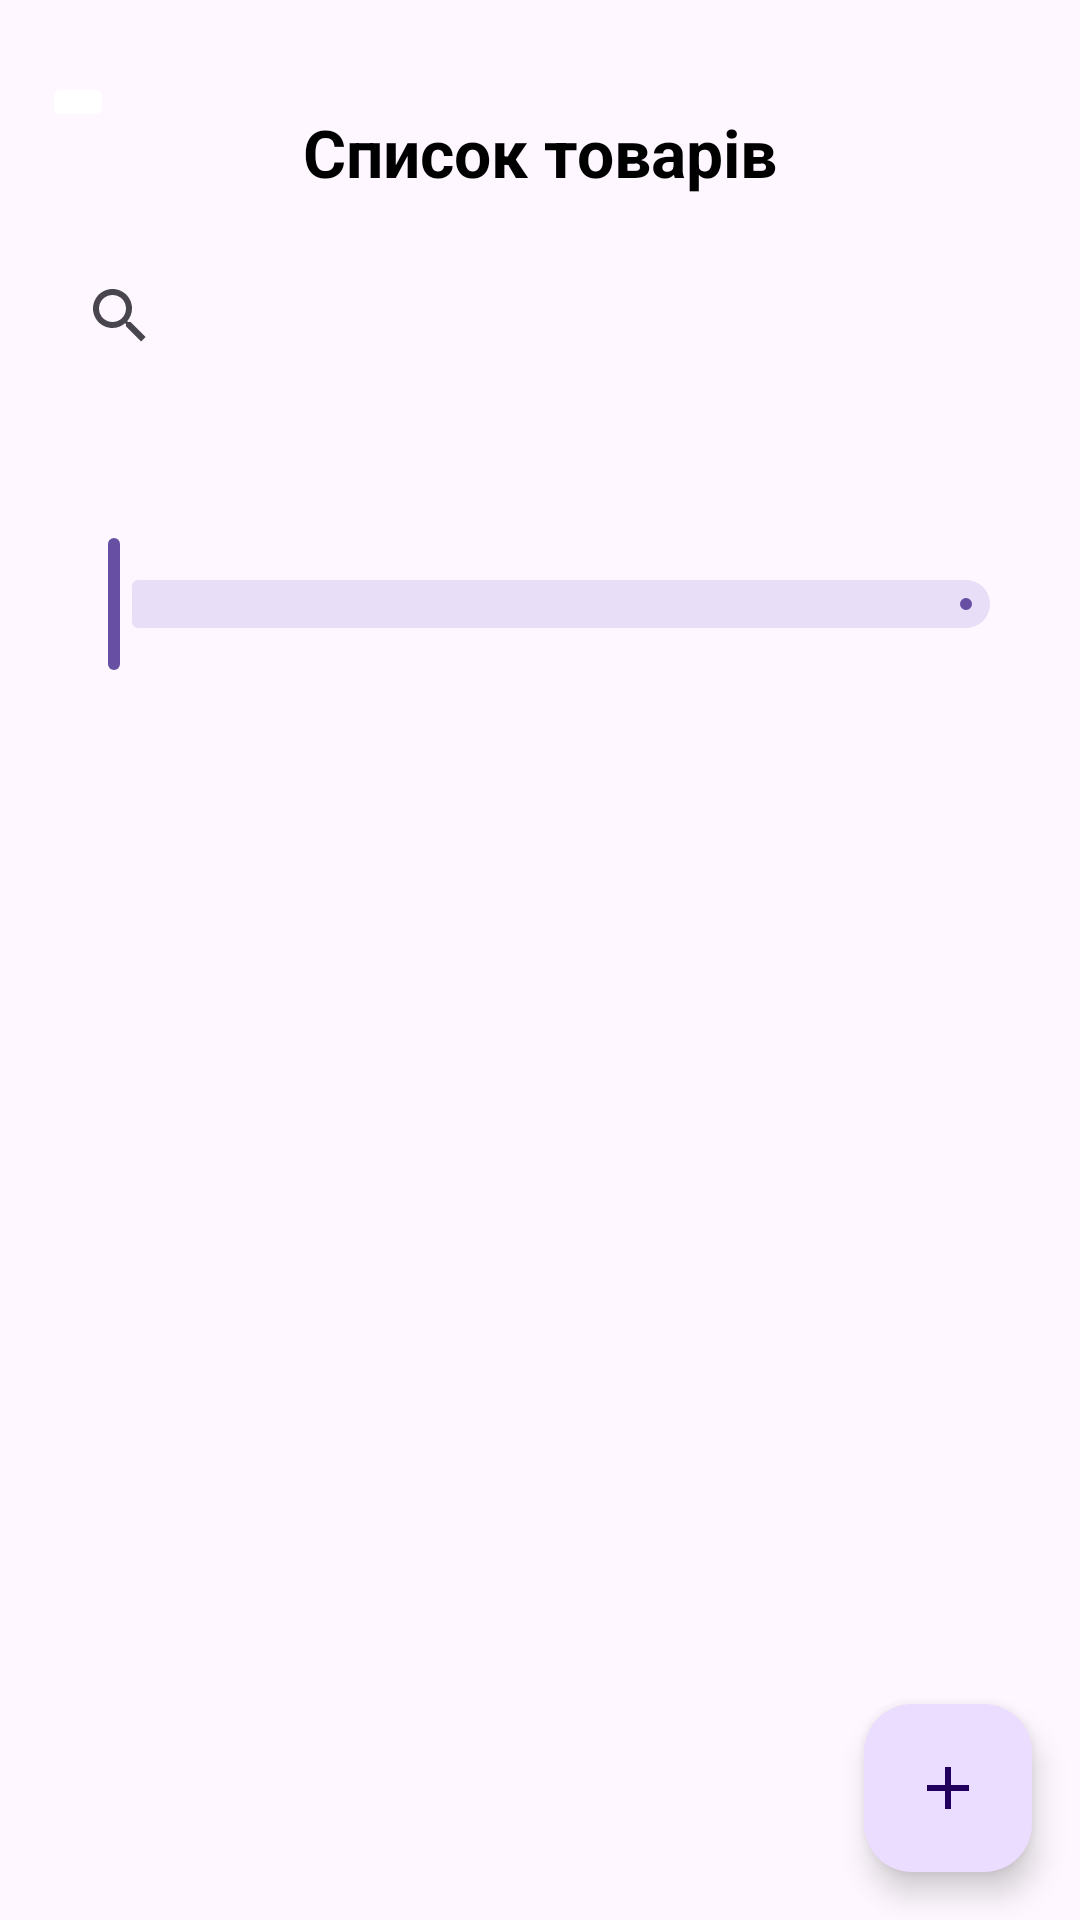

Reconstruct the res/layout file that produces this screen, plus the resources it refers to.
<!-- AndroidManifest.xml: application theme Theme.Tutor -->
<!-- res/layout/fragment_admin_games_list.xml -->
<?xml version="1.0" encoding="utf-8"?>
<androidx.constraintlayout.widget.ConstraintLayout
    xmlns:android="http://schemas.android.com/apk/res/android"
    xmlns:app="http://schemas.android.com/apk/res-auto"
    xmlns:tools="http://schemas.android.com/tools"
    android:layout_width="match_parent"
    android:layout_height="match_parent"
    tools:context=".ui.admin.AdminGamesListFragment">


    <ImageButton
        android:id="@+id/back_btn"
        android:layout_width="wrap_content"
        android:layout_height="wrap_content"
        android:src="@drawable/ic_round_arrow_back"
        android:backgroundTint="@color/white"
        app:layout_constraintTop_toTopOf="parent"
        app:layout_constraintStart_toStartOf="parent"
        android:layout_marginStart="14dp"
        android:layout_marginTop="24dp"/>

    

    

    <TextView
        android:id="@+id/titleTextView"
        android:layout_width="wrap_content"
        android:layout_height="wrap_content"
        android:layout_marginTop="36dp"
        android:text="Список товарів"
        android:textColor="@color/black"
        android:textSize="22sp"
        android:textStyle="bold"
        app:layout_constraintEnd_toEndOf="parent"
        app:layout_constraintStart_toStartOf="parent"
        app:layout_constraintTop_toTopOf="parent" />

    <SearchView
        android:id="@+id/searchView"
        android:layout_width="0dp"
        android:layout_height="wrap_content"
        android:layout_marginHorizontal="16dp"
        android:layout_marginTop="16dp"
        android:queryHint="Пошук товарів"
        app:layout_constraintTop_toBottomOf="@id/titleTextView"
        app:layout_constraintStart_toStartOf="parent"
        app:layout_constraintEnd_toEndOf="parent" />

    <com.google.android.material.slider.RangeSlider
        android:id="@+id/priceRangeSlider"
        android:layout_width="0dp"
        android:layout_height="wrap_content"
        android:layout_marginHorizontal="16dp"
        android:layout_marginTop="16dp"
        app:layout_constraintTop_toBottomOf="@id/searchView"
        app:layout_constraintStart_toStartOf="parent"
        app:layout_constraintEnd_toEndOf="parent"
        app:valueFrom="0"
        app:valueTo="1000"
        app:stepSize="1"
        app:labelBehavior="withinBounds" />

    <TextView
        android:id="@+id/priceRangeLabel"
        android:layout_width="wrap_content"
        android:layout_height="wrap_content"
        android:layout_marginTop="8dp"
        app:layout_constraintTop_toBottomOf="@id/priceRangeSlider"
        app:layout_constraintStart_toStartOf="@id/priceRangeSlider"
        tools:text="Діапазон цін: 0 - 1000 грн" />

    <androidx.recyclerview.widget.RecyclerView
        android:id="@+id/gamesRecyclerView"
        android:layout_width="0dp"
        android:layout_height="0dp"
        android:clipToPadding="false"
        android:padding="8dp"
        app:layout_constraintTop_toBottomOf="@id/priceRangeLabel"
        app:layout_constraintStart_toStartOf="parent"
        app:layout_constraintEnd_toEndOf="parent"
        app:layout_constraintBottom_toBottomOf="parent"
        tools:listitem="@layout/item_admin_game" />

    
    <TextView
        android:id="@+id/emptyView"
        android:layout_width="wrap_content"
        android:layout_height="wrap_content"
        android:text="Немає доступних ігор"
        android:textSize="18sp"
        android:visibility="gone"
        app:layout_constraintBottom_toBottomOf="parent"
        app:layout_constraintEnd_toEndOf="parent"
        app:layout_constraintStart_toStartOf="parent"
        app:layout_constraintTop_toTopOf="parent" />

    
    <com.google.android.material.floatingactionbutton.FloatingActionButton
        android:id="@+id/addGameFab"
        android:layout_width="wrap_content"
        android:layout_height="wrap_content"
        android:layout_margin="16dp"
        android:contentDescription="Додати гру"
        android:src="@drawable/ic_add"
        app:layout_constraintBottom_toBottomOf="parent"
        app:layout_constraintEnd_toEndOf="parent" />

</androidx.constraintlayout.widget.ConstraintLayout>
<!-- res/layout/item_admin_game.xml (included above) -->
<?xml version="1.0" encoding="utf-8"?>
<com.google.android.material.card.MaterialCardView xmlns:android="http://schemas.android.com/apk/res/android"
    xmlns:app="http://schemas.android.com/apk/res-auto"
    xmlns:tools="http://schemas.android.com/tools"
    android:layout_width="match_parent"
    android:layout_height="wrap_content"
    android:layout_margin="4dp"
    app:cardCornerRadius="8dp"
    app:cardElevation="4dp">

    <androidx.constraintlayout.widget.ConstraintLayout
        android:layout_width="match_parent"
        android:layout_height="wrap_content"
        android:padding="8dp">

        <ImageView
            android:id="@+id/gameImageView"
            android:layout_width="80dp"
            android:layout_height="80dp"
            android:contentDescription="Зображення гри"
            android:scaleType="centerCrop"
            app:layout_constraintStart_toStartOf="parent"
            app:layout_constraintTop_toTopOf="parent"
            tools:src="@drawable/error_image" />

        <TextView
            android:id="@+id/gameTitleTv"
            android:layout_width="0dp"
            android:layout_height="wrap_content"
            android:layout_marginStart="8dp"
            android:ellipsize="end"
            android:maxLines="2"
            android:textSize="16sp"
            android:textStyle="bold"
            app:layout_constraintEnd_toStartOf="@+id/editBtn"
            app:layout_constraintStart_toEndOf="@+id/gameImageView"
            app:layout_constraintTop_toTopOf="parent"
            tools:text="Назва гри" />

        <TextView
            android:id="@+id/gamePriceTv"
            android:layout_width="wrap_content"
            android:layout_height="wrap_content"
            android:layout_marginStart="8dp"
            android:layout_marginTop="4dp"
            android:textColor="@android:color/holo_green_dark"
            android:textSize="14sp"
            app:layout_constraintStart_toEndOf="@+id/gameImageView"
            app:layout_constraintTop_toBottomOf="@+id/gameTitleTv"
            tools:text="599 ₴" />

        <TextView
            android:id="@+id/gameStockTv"
            android:layout_width="wrap_content"
            android:layout_height="wrap_content"
            android:layout_marginStart="8dp"
            android:layout_marginTop="4dp"
            android:textSize="14sp"
            app:layout_constraintStart_toEndOf="@+id/gameImageView"
            app:layout_constraintTop_toBottomOf="@+id/gamePriceTv"
            tools:text="В наявності: 15" />

        <ImageButton
            android:id="@+id/editBtn"
            android:layout_width="wrap_content"
            android:layout_height="wrap_content"
            android:background="?attr/selectableItemBackgroundBorderless"
            android:contentDescription="Редагувати"
            android:padding="8dp"
            android:src="@drawable/ic_edit"
            app:layout_constraintEnd_toStartOf="@+id/deleteBtn"
            app:layout_constraintTop_toTopOf="parent" />

        <ImageButton
            android:id="@+id/deleteBtn"
            android:layout_width="wrap_content"
            android:layout_height="wrap_content"
            android:background="?attr/selectableItemBackgroundBorderless"
            android:contentDescription="Видалити"
            android:padding="8dp"
            android:src="@drawable/ic_delete"
            app:layout_constraintEnd_toEndOf="parent"
            app:layout_constraintTop_toTopOf="parent" />

    </androidx.constraintlayout.widget.ConstraintLayout>
</com.google.android.material.card.MaterialCardView>
<!-- resources referenced by this layout -->
<resources>
  <color name="black">#FF000000</color>
  <color name="white">#FFFFFFFF</color>
  <!-- drawable error_image (drawable) -->
  <vector xmlns:android="http://schemas.android.com/apk/res/android"
      android:width="24dp"
      android:height="24dp"
      android:viewportWidth="24"
      android:viewportHeight="24"
      android:tint="?attr/colorControlNormal">
      <path
          android:fillColor="@android:color/holo_red_light"
          android:pathData="M21,5v6.59l-3,-3.01 -4,4.01 -4,-4 -4,4 -3,-3.01L3,5c0,-1.1 0.9,-2 2,-2h14c1.1,0 2,0.9 2,2zM18,11.42l3,3.01L21,19c0,1.1 -0.9,2 -2,2L5,21c-1.1,0 -2,-0.9 -2,-2v-6.58l3,2.99 4,-4 4,4 4,-3.99z"/>
  </vector>
  <!-- drawable ic_add (drawable) -->
  <vector xmlns:android="http://schemas.android.com/apk/res/android"
      android:width="24dp"
      android:height="24dp"
      android:viewportWidth="24"
      android:viewportHeight="24"
      android:tint="?attr/colorControlNormal">
      <path
          android:fillColor="@android:color/black"
          android:pathData="M19,13h-6v6h-2v-6H5v-2h6V5h2v6h6v2z"/>
  </vector>
  <!-- drawable ic_delete (drawable) -->
  <vector xmlns:android="http://schemas.android.com/apk/res/android"
      android:width="24dp"
      android:height="24dp"
      android:viewportWidth="24"
      android:viewportHeight="24"
      android:tint="?attr/colorControlNormal">
      <path
          android:fillColor="@android:color/black"
          android:pathData="M6,19c0,1.1 0.9,2 2,2h8c1.1,0 2,-0.9 2,-2V7H6v12zM19,4h-3.5l-1,-1h-5l-1,1H5v2h14V4z"/>
  </vector>
  <style name="Theme.Tutor" parent="Base.Theme.Tutor" />
  <style name="Base.Theme.Tutor" parent="Theme.Material3.DayNight.NoActionBar">
          
          
      </style>
</resources>
